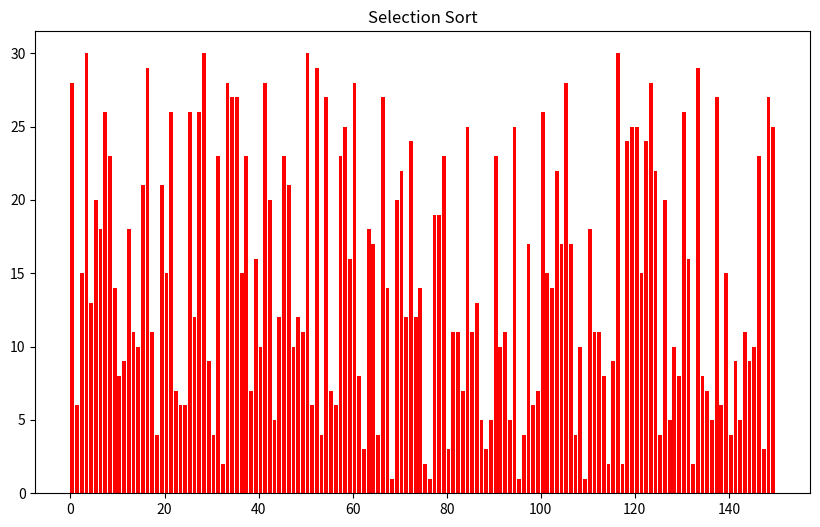

The script that saved this image:
import matplotlib.pyplot as plt
import matplotlib.animation as anim
import numpy as np
import random

# Arr = np.random.randint(0,100,50)
# Arr = np.array([6, 41, 41, 50, 51, 59, 78, 41, 52, 24])
# Arr = np.arange(50)

#array 1
Arr = []
for i in range(0, 150):
    n = random.randint(1, 30)
    Arr.append(n)
print(Arr)

# #array 2
# Arr = np.arange(200)
# random.shuffle(Arr)
# Arr = list(Arr)


# Sorting algorithms - adding different colors
def selection_sort(arr):
    num_op = 0
    num_swaps = 0
    i = 0
    k = 0
    sorted_ids = []
    while i < len(Arr) - 1:
        smallest = i
        num_op += 1
        for k in range(i, len(arr)):

            if arr[smallest] > arr[k]:
                smallest = k
            num_op += 1

            # output the array with k, to show the index's being compared
            yield arr, num_op, sorted_ids, num_swaps, k, smallest
        swap(arr, i, smallest)

        # every swap add to the number of swaps and add the index for the sorted array to sorted.
        num_swaps += 1
        sorted_ids.append(i)

        yield arr, num_op, sorted_ids, num_swaps, k, i  # Arr  np.append(Arr, num_op),sorted_ids
        i += 1

    sorted_ids.append(i)
    yield arr, num_op, sorted_ids, num_swaps, k, i  # Arr


def bubble_sort(arr):
    i = 0
    j = 0
    num_op = [0]
    num_swaps = 0

    sorted_id = []
    counter = 0

    while True:
        # check if done by iteration through the list with no swaps
        consecutive = 0

        for i in range(len(arr) - counter - 1):
            j = i + 1

            if arr[i] > arr[j]:
                swap(arr, i, j)
                consecutive += 1
                num_swaps += 1

            num_op[0] += 1
            yield arr, num_op, sorted_id, num_swaps, i, j  # Arr

        sorted_id.append(len(arr) - counter)
        counter += 1

        # check if done
        num_op[0] += 1
        if len(sorted_id) == len(arr):
            break

    sorted_id.append(i)
    yield arr, num_op, sorted_id, num_swaps, i, j  # Arr


def quick_sort_end(arr, bot, top, sorted_ids):
    num_ops = 0
    num_swaps = 0
    sorted_ids = sorted_ids

    pivot = arr[top]
    i = bot
    k = 0
    num_ops += 1

    if bot == top:
        sorted_ids.append(i)
        yield arr, num_ops, sorted_ids, num_swaps, bot, top
        num_swaps = 0
        num_ops = 0
    if bot < top:

        for k in range(bot, top):
            num_ops += 1
            if arr[k] < pivot:
                swap(arr, i, k)
                num_swaps += 1

                i += 1
            yield arr, num_ops, sorted_ids, num_swaps, k, i  # np.append(Arr, num_ops) # Arr
            num_swaps = 0
            num_ops = 0
        swap(arr, i, top)
        num_swaps += 1

        sorted_ids.append(i)

        yield arr, num_ops, sorted_ids, num_swaps, k, i  # Arr

        yield from quick_sort_end(arr, bot, i - 1, sorted_ids)
        yield from quick_sort_end(arr, i + 1, top, sorted_ids)


def quick_sort_mid(arr, bot, top, sorted_ids):
    num_op = 0
    num_swaps = 0
    sorted_ids = sorted_ids

    i = bot
    k = top

    mid_point = find_middle(arr[bot:top + 1]) + i

    # if i < k:
    # 	mid_point = medianOfThree(Arr[bot :top+1]) + i
    # else:
    # 	mid_point = 0

    piv_index = mid_point

    num_op += 1
    if piv_index >= len(arr):
        return arr
    pivot = arr[piv_index]

    if bot == top:
        sorted_ids.append(i)
        yield arr, num_op, sorted_ids, num_swaps, bot, top
        num_swaps = 0
        num_op = 0

    num_op += 1
    if i < k:
        while True:

            while arr[i] < pivot:
                num_op += 1
                i += 1
                yield arr, num_op, sorted_ids, num_swaps, k, i
                num_swaps = 0
                num_op = 0
            num_op += 1

            while arr[k] > pivot:
                num_op += 1
                k -= 1
                yield arr, num_op, sorted_ids, num_swaps, k, i
                num_swaps = 0
                num_op = 0
            num_op += 1

            num_op += 1
            if i >= k:
                break

            num_op += 1
            if Arr[i] == Arr[k] == pivot:
                i += 1
                yield arr, num_op, sorted_ids, num_swaps, k, i  # Arr
                num_swaps = 0
                num_op = 0

            num_op += 1
            if Arr[i] != Arr[k]:
                swap(arr, i, k)
                num_swaps += 1

                yield arr, num_op, sorted_ids, num_swaps, k, i  # Arr
                num_swaps = 0
                num_op = 0

        if arr[k] == pivot:
            sorted_ids.append(k)
        elif arr[i] == pivot:
            sorted_ids.append(i)

        yield from quick_sort_mid(arr, bot, k - 1, sorted_ids)
        yield from quick_sort_mid(arr, k + 1, top, sorted_ids)


# def merge_sort(arr, bot, top):
#   return


def find_middle(input_list):
    middle = float(len(input_list)) / 2
    if middle % 2 != 0:
        return int(middle - 0.5)
    else:
        return int(middle)


def median_of_three(arr):
    bot = 0
    top = len(arr) - 1
    middle = round((bot + top / 2))

    a = np.asarray(arr)
    if a.size == 0:
        return 0

    if arr[bot] <= arr[top]:
        if arr[bot] >= arr[middle]:
            return bot
        else:
            if arr[top] >= arr[middle]:
                return middle
            else:
                return top
    else:
        if arr[top] >= arr[middle]:
            return top
        else:
            if arr[bot] >= arr[middle]:
                return middle
            else:
                return bot


# Swap - swaps two elements from the input array in place
def swap(a, i, j):
    if a[i] == a[j]:
        return a

    ph = a[i]
    a[i] = a[j]
    a[j] = ph
    return a


def merge_sort(arr, divider,sorted_ids):
    global first, n
    tick = True

    num_op = 0
    num_swaps = 0
    sorted_ids = sorted_ids

    for n in range(0, len(arr), divider):
        if tick == True:
            first = arr[n:n + divider]
            tick = False
            i_wrt_Arr = n
        elif tick == False:
            second = arr[n:n + divider]
            k_wrt_Arr = n
            tick = True

            i = k = 0
            a = n - divider

            num_op += 1
            while i <= len(first) - 1 and k <= len(second) - 1:
                num_op += 1
                if first[i] <= second[k]:
                    i += 1
                    i_wrt_Arr += 1
                    a += 1
                    yield arr, num_op, sorted_ids, num_swaps, i_wrt_Arr, k + k_wrt_Arr
                    num_op = 0
                    num_swaps = 0
                elif first[i] > second[k]:
                    num_op += 1
                    num_swaps += 1
                    # pop and insert
                    number = arr.pop(k + k_wrt_Arr)
                    arr.insert(a, number)

                    k += 1
                    a += 1
                    yield arr, num_op, sorted_ids, num_swaps, i_wrt_Arr, k + k_wrt_Arr
                    num_op = 0
                    num_swaps = 0

    if len(arr[n:n + divider]) < len(arr):
        yield from merge_sort(arr, divider * 2,sorted_ids)
    else:
        for n in range(len(arr)):
            sorted_ids.append(n)
        yield arr, num_op, sorted_ids, num_swaps,[],[]


# Set up figure and axes
fig, ax = plt.subplots(figsize=[10, 6])
titles = ["Bubble Sort", "Selection Sort", "quick_sort"]
ax.set_title(titles[1])
bar_rec = ax.bar(range(len(Arr)), Arr, align='edge', color="red")
text = ax.text(0.01, 0.93, "", transform=ax.transAxes)

# recursion algorithms

#algo = quick_sort_mid(Arr, 0, len(Arr) - 1, [])
#algo = quick_sort_end(Arr,0,len(Arr) -1,[])
algo = merge_sort(Arr,1,[])

swaps = []
comp = []


def update_plot2(arr, rec, swap_number, comp_number):
    counter = 0

    if arr[3] != 0:
        swap_number.append(arr[3])
    if arr[1] != 0:
        comp_number.append(arr[1])

    for rec, val in zip(rec, arr[0]):
        rec.set_height(val)

        # make all unsorted red apart from comparison index
        if counter == arr[4] or counter == arr[5]:
            rec.set_color("darkblue")
        else:
            rec.set_color("firebrick")

        if counter in arr[2]:
            rec.set_color("forestgreen")

        if counter == len(arr[0]):
            rec.set_color("forestgreen")

        counter += 1
    text.set_text("No.of swaps :{}\nNo.of comparisons: {}".format(sum(swap_number), sum(comp_number)))


anima = anim.FuncAnimation(fig, func=update_plot2, fargs=(bar_rec, swaps, comp), frames=algo, interval=1, repeat=False)
plt.show()

# non recursion algorithms
# # algo = selection_sort(Arr)
# algo = bubble_sort(Arr)
#
# why = "This has to be inserted into the function else it takes in the array as separate arguments into the function instead of one. not sure why"
#
#
# def update_plot(Arr, rec, why):
#     counter = 0
#     for rec, val in zip(rec, Arr[0]):
#         rec.set_height(val)
#
#         # make all unsorted red apart from comparison index
#         if counter == Arr[4] or counter == Arr[5]:
#             rec.set_color("darkblue")
#         else:
#             rec.set_color("firebrick")
#
#         if counter in Arr[2]:
#             rec.set_color("forestgreen")
#
#         if counter == len(Arr[0]):
#             rec.set_color("forestgreen")
#
#         counter += 1
#     text.set_text("No.of swaps :{}\nNo.of comparisons: {}".format(Arr[3], Arr[1]))
#
#
# # noinspection PyTypeChecker
# anima = anim.FuncAnimation(fig, func=update_plot, fargs=(bar_rec, why), frames=algo, interval=1, repeat=False)
# plt.show()
